Run: headless pygame with SDL's dummy video driver; simulated clock (each Clock.tick advances the game by its frame time, no real sleeping); random seed 0; keys injected as events and as key.get_pressed() state; mouse plan: one left click at the window centre at the start of phase 2, then a move to the lower-right quarter at the start of phase 3.
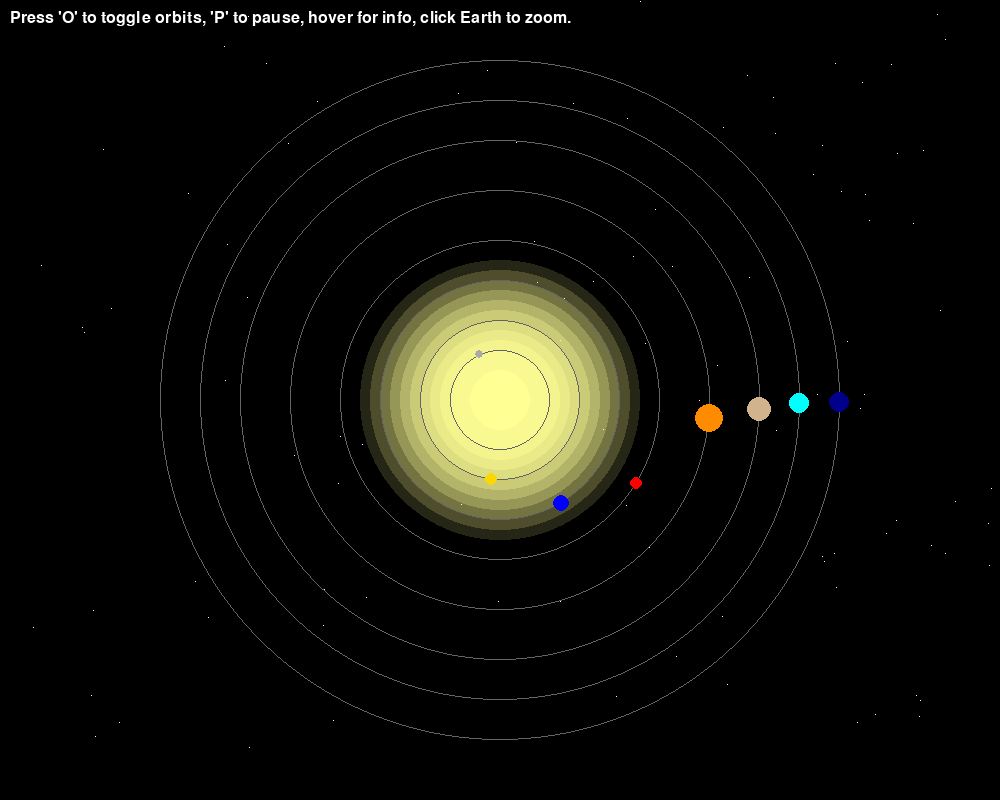
Frame 1 of 4 · flips 1–60 · no input
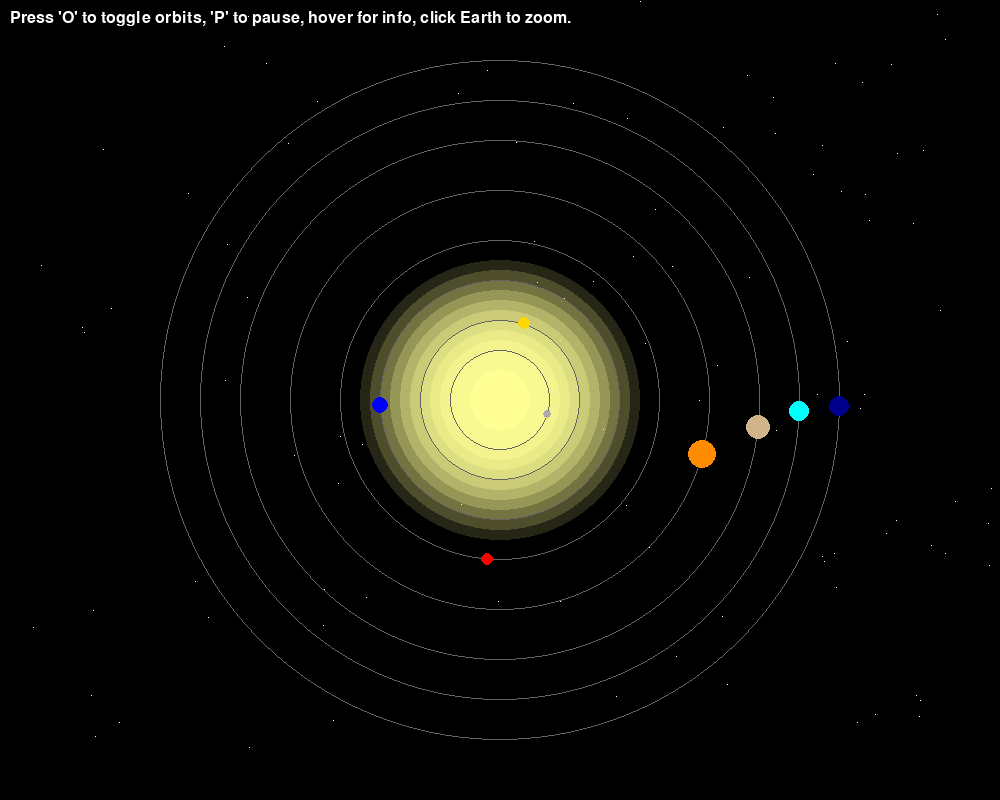
Frame 2 of 4 · flips 61–180 · clicked the window centre · tapped SPACE, RETURN · held RIGHT (→), D
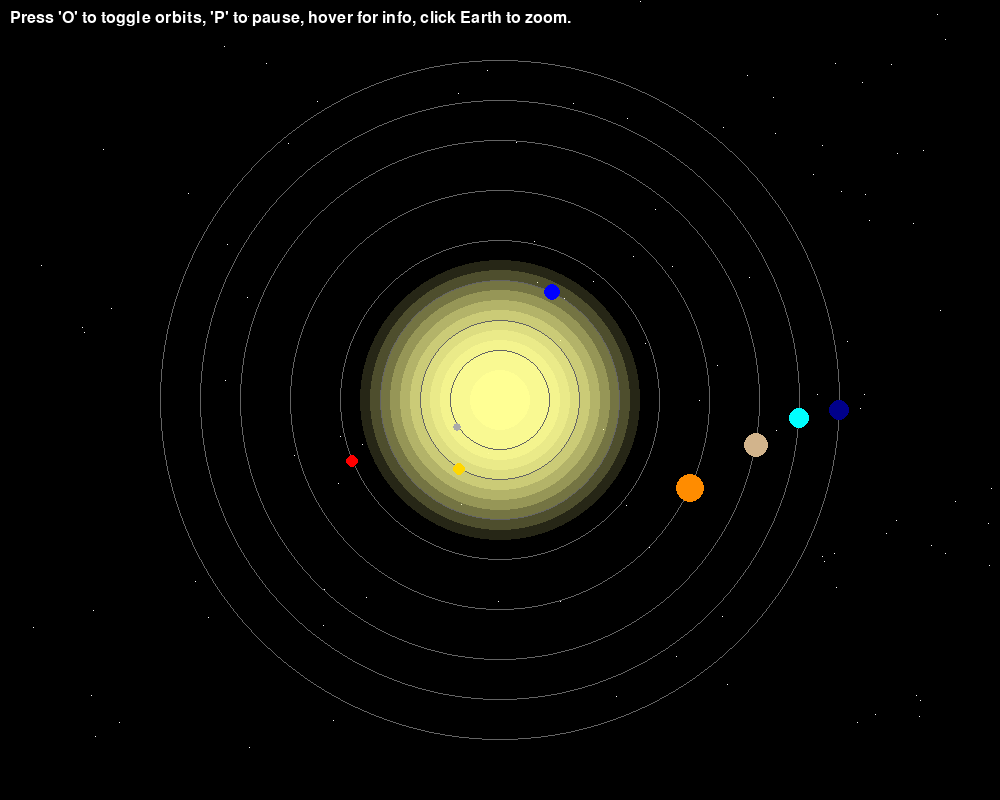
Frame 3 of 4 · flips 181–300 · moved the mouse to the lower-right quarter · held DOWN (↓), S
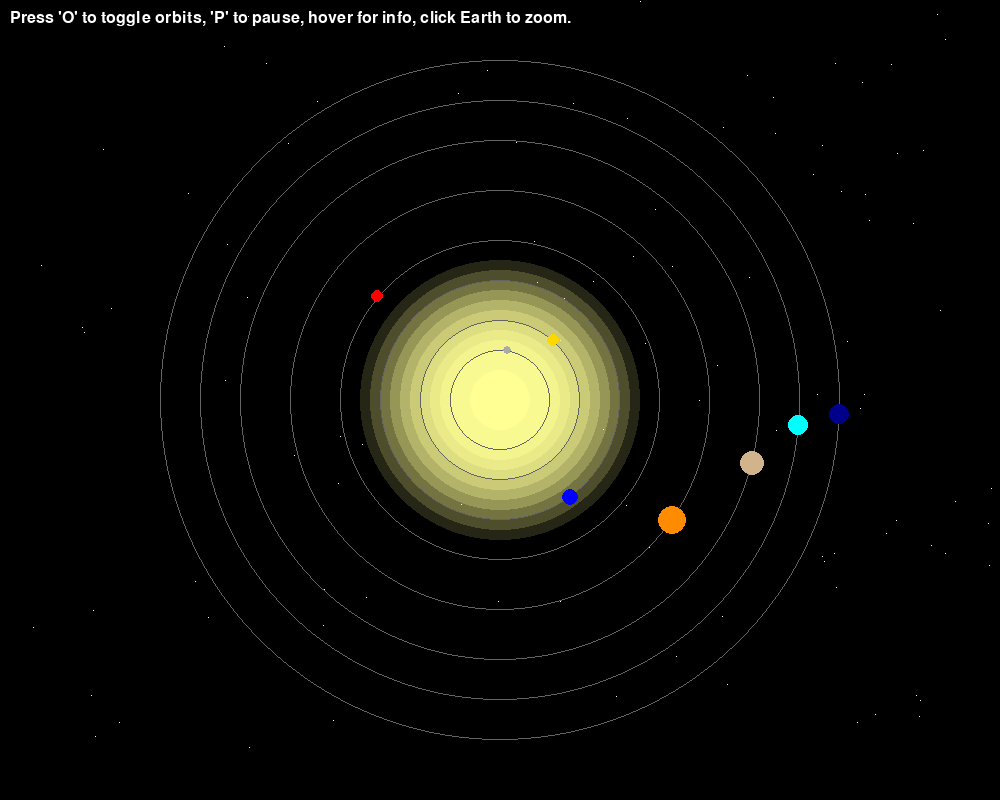
Frame 4 of 4 · flips 301–420 · held LEFT (←), A, UP (↑), W

The pygame program that drew these frames:

import pygame, math, random

pygame.init()

# screen setup
screen_width, screen_height = 1000, 800
screen = pygame.display.set_mode((screen_width, screen_height))
pygame.display.set_caption("Solar System Simulation")
clock = pygame.time.Clock()

# background stars
stars = [(random.randint(0, screen_width), random.randint(0, screen_height))for _ in range(100)]

# Sun's position
center_x, center_y = screen_width // 2, screen_height // 2

# Planets setup:
# name   : planet name
# desc   : short description
# color  : planet color in RGB
# radius : planet radius
# orbit  : distance from the Sun
# period : orbital period of the planet
# angle  : current angle along the orbit
planets = [
    {"name": "Mercury", "desc": "Closest planet to Sun", "color": (169,169,169), "radius": 4, "orbit": 50, "period": 88, "angle": 0},
    {"name": "Venus", "desc": "Second planet", "color": (255,215,0), "radius": 6, "orbit": 80, "period": 225, "angle": 0},
    {"name": "Earth", "desc": "Our home planet", "color": (0, 0, 255), "radius": 8, "orbit": 120, "period": 365, "angle": 0},
    {"name": "Mars", "desc": "The Red Planet", "color": (255, 0, 0), "radius": 6, "orbit": 160, "period": 687, "angle": 0},
    {"name": "Jupiter", "desc": "Largest planet", "color": (255,140,0), "radius": 14, "orbit": 210, "period": 4333, "angle": 0},
    {"name": "Saturn", "desc": "Planet with rings", "color": (210,180,140), "radius": 12, "orbit": 260, "period": 10759, "angle": 0},
    {"name": "Uranus", "desc": "Ice giant", "color": (0,255,255), "radius": 10, "orbit": 300, "period": 30687, "angle": 0},
    {"name": "Neptune", "desc": "Furthest planet", "color": (0,0,139), "radius": 10, "orbit": 340, "period": 60190, "angle": 0}
]

# Font
font = pygame.font.SysFont(None, 24)

# Controls of different views
show_orbits = True
paused = False
current_view = "solar"
moon_angle = 0

# Main loop
running = True
while running:
    mouse_x, mouse_y = pygame.mouse.get_pos()

    for event in pygame.event.get():
        if event.type == pygame.QUIT:
            running = False

        # Keyboard control
        if event.type == pygame.KEYDOWN:
            if event.key == pygame.K_p:
                paused = not paused
            elif event.key == pygame.K_o:
                show_orbits = not show_orbits

        # Mouse control
        if event.type == pygame.MOUSEBUTTONDOWN:
            if current_view == "solar":
                for planet in planets:
                    x = center_x + planet["orbit"] * math.cos(planet["angle"])
                    y = center_y + planet["orbit"] * math.sin(planet["angle"])
                    if planet["name"] == "Earth" and math.hypot(mouse_x - x, mouse_y - y) <= planet["radius"]:
                        current_view = "earth"
            elif current_view == "earth":
                current_view = "solar"

    # Background
    screen.fill((0, 0, 0))
    for sx, sy in stars:
        screen.set_at((sx, sy), (255, 255, 255))

    # Solar view's setting
    if current_view == "solar":
        # Draw Sun
        pygame.draw.circle(screen, (255, 255, 100), (center_x, center_y), 30)
        for i in range(50, 150, 10):
            alpha_surface = pygame.Surface((i*2, i*2), pygame.SRCALPHA)
            alpha_val = max(0, 150 - i*0.8)
            pygame.draw.circle(alpha_surface, (255, 255, 150, int(alpha_val)), (i, i), i)
            screen.blit(alpha_surface, (center_x - i, center_y - i))

        # Draw orbits
        if show_orbits:
            for planet in planets:
                pygame.draw.circle(screen, (100, 100, 100), (center_x, center_y), planet["orbit"], 1)

        # Draw planets
        for planet in planets:
            if not paused:
                planet["angle"] += 2*math.pi / planet["period"]

            x = center_x + planet["orbit"] * math.cos(planet["angle"])
            y = center_y + planet["orbit"] * math.sin(planet["angle"])
            pygame.draw.circle(screen, planet["color"], (int(x), int(y)), planet["radius"])

            # Hover info
            if math.hypot(mouse_x - x, mouse_y - y) <= planet["radius"]:
                info_surface = pygame.Surface((220, 50), pygame.SRCALPHA)
                info_surface.fill((0, 0, 0, 160))
                name_text = font.render(planet["name"], True, (255, 255, 255))
                desc_text = font.render(f"Period: {planet['period']} days", True, (200, 200, 200))
                info_surface.blit(name_text, (10, 5))
                info_surface.blit(desc_text, (10, 25))
                screen.blit(info_surface, (x + 15, y - 25))

        # Instructions
        instr = font.render("Press 'O' to toggle orbits, 'P' to pause, hover for info, click Earth to zoom.", True, (255, 255, 255))
        screen.blit(instr, (10, 10))
        
    # Earth view's setting
    elif current_view == "earth":
        # Draw Earth
        earth_radius = 50
        center_x, center_y = screen_width // 2, screen_height // 2
        pygame.draw.circle(screen, (0, 0, 255), (center_x, center_y), earth_radius)

        # Draw Moon
        moon_orbit = 100
        moon_radius = 15
        if not paused:
            moon_angle += 0.02
        moon_x = center_x + moon_orbit * math.cos(moon_angle)
        moon_y = center_y + moon_orbit * math.sin(moon_angle)
        pygame.draw.circle(screen, (200, 200, 200), (int(moon_x), int(moon_y)), moon_radius)

        # Moon info
        if math.hypot(mouse_x - moon_x, mouse_y - moon_y) <= moon_radius:
            info_surface = pygame.Surface((140, 30), pygame.SRCALPHA)
            info_surface.fill((0,0,0,160))
            moon_text = font.render("Moon", True, (255,255,255))
            info_surface.blit(moon_text, (10,5))
            screen.blit(info_surface, (moon_x + 15, moon_y - 15))

        # Instructions
        instr = font.render("Earth View | Click anywhere to return", True, (255, 255, 255))
        screen.blit(instr, (10, 10))

    pygame.display.update()
    clock.tick(60)

pygame.quit()
